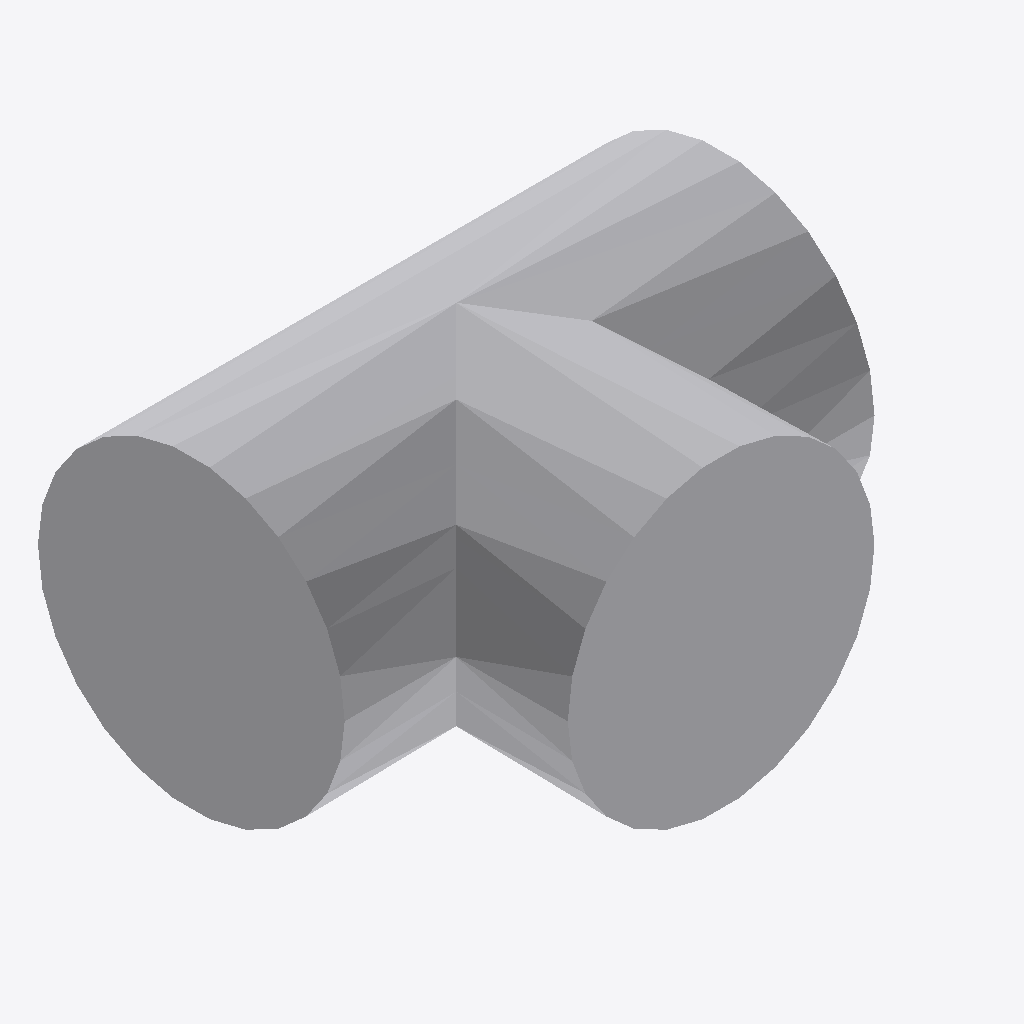
Isometric view of an IFC building model (IFC-SPF (STEP), schema IFC4, length unit millimetre), seen from the south-west, elements coloured by IFC class: 1 other element (light grey).
Extent 0.060 m × 0.048 m × 0.035 m (x, y, z). Elements (1): 1 IfcPipeFitting.

HEADER;
FILE_DESCRIPTION(('ViewDefinition [CoordinationView]'),'2;1');
FILE_NAME('','2016-03-22T11:27:48',(''),(''),'Xbim File Processor version 3.2.0.0','Xbim version 3.2.0.0','');
FILE_SCHEMA(('IFC4'));
ENDSEC;
DATA;
#322=IFCPROJECT('0qQ8HQ8aT9weQI$8WiQM2M',#14,'Project Number',$,$,'Project Name','Project Status',(#31),#323);
#365=IFCSITE('0qQ8HQ8aT9weQI$8WiQM2K',#14,'Default',$,'',#19,$,$,.ELEMENT.,(48,7,58,799999),(11,34,58,799999),0.0,$,$);
#1=IFCPIPEFITTING('1$ROoWqzL5LRFtoLOfUhRp',#14,'M_Tee - Generic:Standard:726854',$,'Standard',#15,#28,'726854',$);
ENDSEC;
